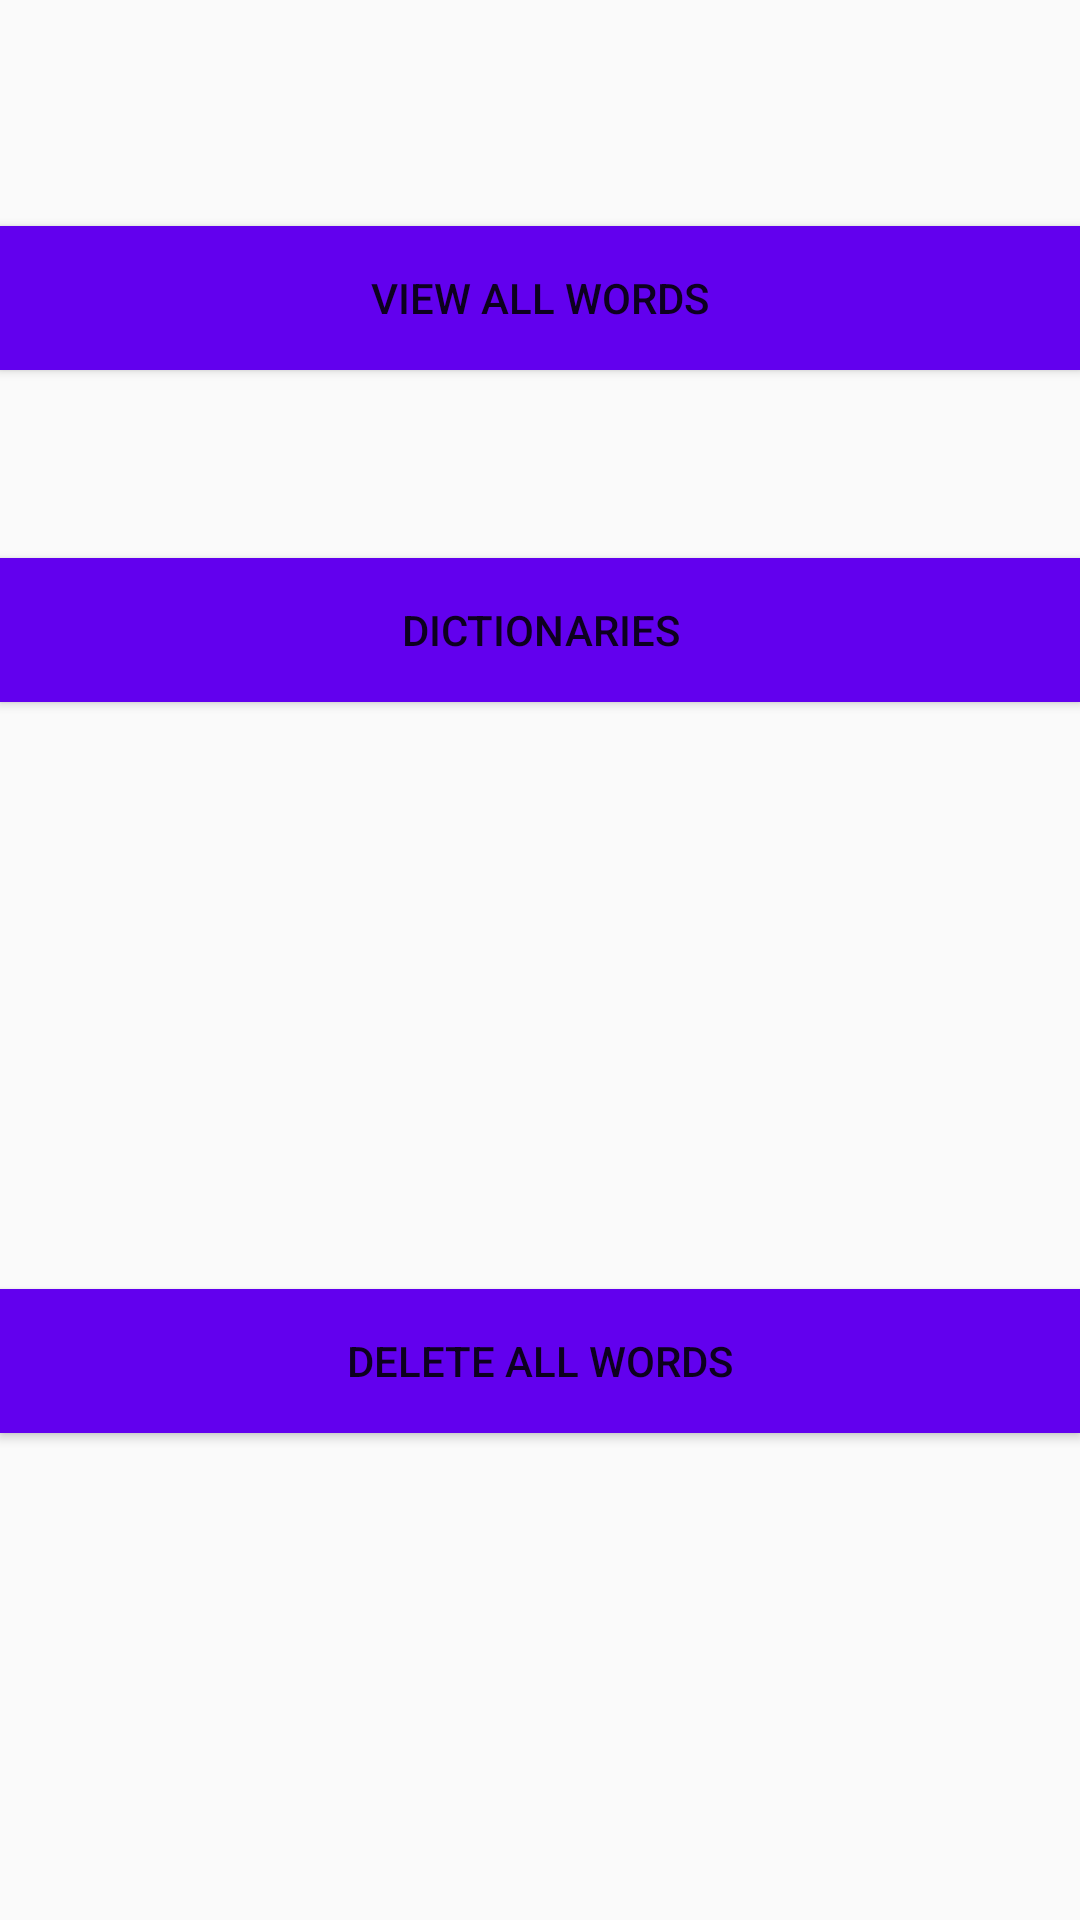

This screen was rendered from an Android layout file. Write that file and the resources it references.
<!-- AndroidManifest.xml: application theme AppTheme -->
<!-- res/layout/activity_main.xml -->
<?xml version="1.0" encoding="utf-8"?>
<androidx.constraintlayout.widget.ConstraintLayout xmlns:android="http://schemas.android.com/apk/res/android"
    xmlns:app="http://schemas.android.com/apk/res-auto"
    xmlns:tools="http://schemas.android.com/tools"
    android:layout_width="match_parent"
    android:layout_height="match_parent"
    tools:context=".activity.MainActivity">


    <Button
        android:id="@+id/button_ViewAllWord"
        android:layout_width="match_parent"
        android:layout_height="wrap_content"
        android:background="@color/colorPrimary"
        android:text="@string/button_viewAllWords"
        android:textColor="@color/buttonLabel"
        app:layout_constraintBottom_toBottomOf="parent"
        app:layout_constraintEnd_toEndOf="parent"
        app:layout_constraintHorizontal_bias="0.0"
        app:layout_constraintStart_toStartOf="parent"
        app:layout_constraintTop_toTopOf="parent"
        app:layout_constraintVertical_bias="0.127" />

    <Button
        android:id="@+id/btn_listAllDictinary"
        android:layout_width="match_parent"
        android:layout_height="wrap_content"
        android:background="@color/colorPrimary"
        android:text="Dictionaries"
        android:textColor="@color/buttonLabel"
        app:layout_constraintBottom_toBottomOf="parent"
        app:layout_constraintEnd_toEndOf="parent"
        app:layout_constraintHorizontal_bias="0.0"
        app:layout_constraintStart_toStartOf="parent"
        app:layout_constraintTop_toTopOf="parent"
        app:layout_constraintVertical_bias="0.314" />

    <Button
        android:id="@+id/btn_deleteAll"
        android:layout_width="match_parent"
        android:layout_height="wrap_content"
        android:background="@color/colorPrimary"
        android:text="delete All Words"
        android:textColor="@color/buttonLabel"
        app:layout_constraintBottom_toBottomOf="parent"
        app:layout_constraintEnd_toEndOf="parent"
        app:layout_constraintHorizontal_bias="0.0"
        app:layout_constraintStart_toStartOf="parent"
        app:layout_constraintTop_toTopOf="parent"
        app:layout_constraintVertical_bias="0.726" />



</androidx.constraintlayout.widget.ConstraintLayout>
<!-- resources referenced by this layout -->
<resources>
  <string name="button_viewAllWords">View All Words</string>
  <style name="AppTheme" parent="Theme.AppCompat.DayNight">
          
          <item name="colorPrimary">@color/colorPrimary</item>
          <item name="colorPrimaryDark">@color/colorPrimaryDark</item>
          <item name="colorAccent">@color/colorAccent</item>
      </style>
  <!-- not gathered from this repository: default colours our renderer supplied (Android Studio template values) -->
  <color name="colorPrimary">#FF6200EE</color>
  <color name="colorPrimaryDark">#FF3700B3</color>
  <color name="colorAccent">#FF03DAC5</color>
</resources>
